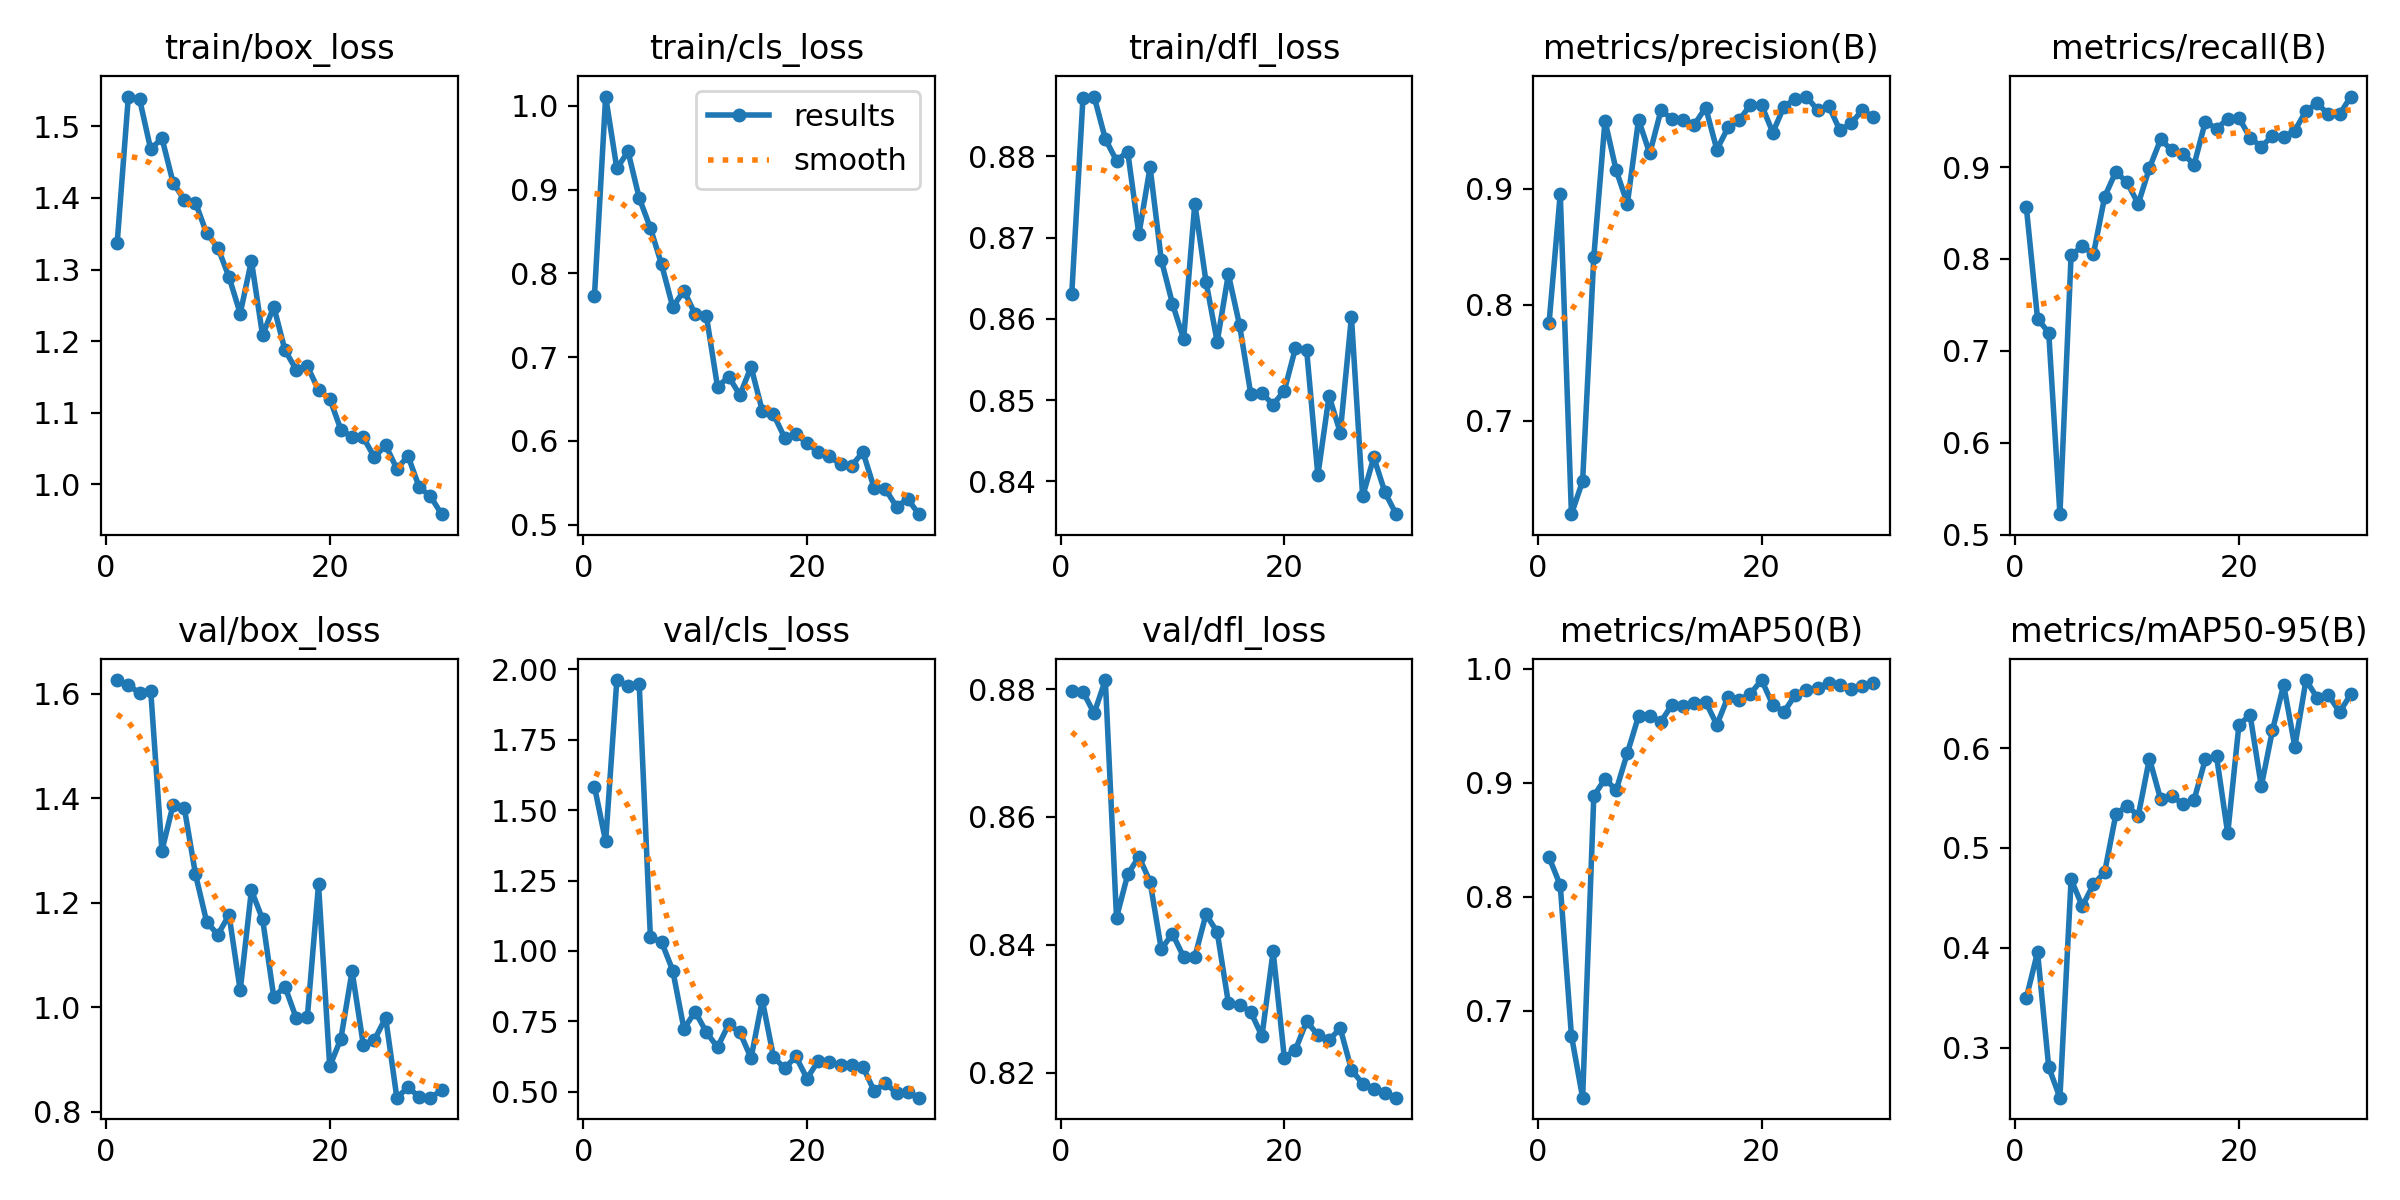

The data file committed next to this chart (first rows):
epoch, train/box_loss, train/cls_loss, train/dfl_loss, metrics/precision(B), metrics/recall(B), metrics/mAP50(B), metrics/mAP50-95(B), val/box_loss, val/cls_loss, val/dfl_loss, lr/pg0, lr/pg1, lr/pg2
1, 1.337, 0.773, 0.8631, 0.7841, 0.856, 0.8347, 0.3499, 1.626, 1.584, 0.8797, 0.06257, 0.004293, 0.004293
2, 1.542, 1.011, 0.8871, 0.8957, 0.735, 0.8101, 0.3956, 1.617, 1.389, 0.8796, 0.02426, 0.008369, 0.008369
3, 1.538, 0.9251, 0.8873, 0.6192, 0.7198, 0.6782, 0.2804, 1.601, 1.962, 0.8762, 0.009611, 0.009611, 0.009611
4, 1.468, 0.9454, 0.8821, 0.6478, 0.5225, 0.6238, 0.2499, 1.605, 1.94, 0.8814, 0.009272, 0.009272, 0.009272
5, 1.484, 0.8899, 0.8795, 0.8413, 0.8042, 0.8885, 0.4685, 1.299, 1.948, 0.8442, 0.008932, 0.008932, 0.008932
6, 1.421, 0.854, 0.8806, 0.9587, 0.8138, 0.9034, 0.4417, 1.387, 1.049, 0.851, 0.008593, 0.008593, 0.008593
7, 1.397, 0.8105, 0.8704, 0.9159, 0.8054, 0.8937, 0.4635, 1.381, 1.032, 0.8538, 0.008254, 0.008254, 0.008254
8, 1.394, 0.7597, 0.8787, 0.8872, 0.8677, 0.9261, 0.4759, 1.254, 0.9303, 0.8499, 0.007914, 0.007914, 0.007914
9, 1.351, 0.7794, 0.8673, 0.9596, 0.8949, 0.9585, 0.5335, 1.163, 0.7235, 0.8393, 0.007575, 0.007575, 0.007575
10, 1.331, 0.7511, 0.8619, 0.9304, 0.8833, 0.9588, 0.5425, 1.139, 0.7843, 0.8417, 0.007235, 0.007235, 0.007235
11, 1.29, 0.7494, 0.8575, 0.9675, 0.8599, 0.9537, 0.5321, 1.176, 0.7115, 0.8381, 0.006896, 0.006896, 0.006896
12, 1.239, 0.6644, 0.8742, 0.9603, 0.8988, 0.9686, 0.5895, 1.032, 0.658, 0.8381, 0.006557, 0.006557, 0.006557
13, 1.312, 0.6765, 0.8646, 0.959, 0.93, 0.9676, 0.5489, 1.224, 0.7394, 0.8448, 0.006217, 0.006217, 0.006217
14, 1.208, 0.6546, 0.8572, 0.9554, 0.9183, 0.9701, 0.5525, 1.168, 0.7104, 0.842, 0.005878, 0.005878, 0.005878
15, 1.248, 0.6881, 0.8655, 0.9701, 0.9144, 0.9709, 0.5436, 1.019, 0.6195, 0.8309, 0.005539, 0.005539, 0.005539
16, 1.187, 0.6359, 0.8592, 0.9337, 0.9027, 0.9509, 0.5485, 1.039, 0.8255, 0.8306, 0.005199, 0.005199, 0.005199
17, 1.161, 0.6317, 0.8508, 0.9529, 0.9494, 0.9755, 0.5888, 0.9795, 0.6245, 0.8295, 0.00486, 0.00486, 0.00486
18, 1.165, 0.6037, 0.8508, 0.9595, 0.9416, 0.9725, 0.5918, 0.9806, 0.5824, 0.8257, 0.004521, 0.004521, 0.004521
19, 1.132, 0.6076, 0.8494, 0.9722, 0.9524, 0.9781, 0.5145, 1.235, 0.6252, 0.8389, 0.004181, 0.004181, 0.004181
20, 1.12, 0.5975, 0.8511, 0.9722, 0.9536, 0.9902, 0.6231, 0.8864, 0.5467, 0.8223, 0.003842, 0.003842, 0.003842
21, 1.077, 0.5862, 0.8564, 0.9485, 0.9317, 0.9684, 0.6332, 0.9398, 0.6093, 0.8236, 0.003502, 0.003502, 0.003502
22, 1.066, 0.5813, 0.8561, 0.9709, 0.9222, 0.9623, 0.5618, 1.069, 0.6052, 0.828, 0.003163, 0.003163, 0.003163
23, 1.066, 0.572, 0.8407, 0.9774, 0.9338, 0.9769, 0.6178, 0.9282, 0.5957, 0.8258, 0.002824, 0.002824, 0.002824
24, 1.038, 0.5703, 0.8505, 0.9796, 0.9324, 0.9813, 0.6634, 0.9375, 0.5959, 0.8251, 0.002484, 0.002484, 0.002484
25, 1.055, 0.5865, 0.846, 0.9679, 0.9397, 0.9834, 0.6015, 0.9797, 0.5879, 0.8269, 0.002145, 0.002145, 0.002145
26, 1.022, 0.5436, 0.8602, 0.9714, 0.9611, 0.9876, 0.6682, 0.8267, 0.5027, 0.8204, 0.001805, 0.001805, 0.001805
27, 1.04, 0.5424, 0.8381, 0.9504, 0.9694, 0.9858, 0.6502, 0.8463, 0.5295, 0.8182, 0.001466, 0.001466, 0.001466
28, 0.9963, 0.5213, 0.8429, 0.9564, 0.9572, 0.9819, 0.6531, 0.8283, 0.4958, 0.8174, 0.001127, 0.001127, 0.001127
29, 0.9836, 0.5304, 0.8386, 0.9678, 0.9572, 0.9851, 0.6362, 0.8267, 0.4984, 0.8169, 0.0007872, 0.0007872, 0.0007872
30, 0.9585, 0.5123, 0.8359, 0.9616, 0.9767, 0.9877, 0.6538, 0.8407, 0.4787, 0.8161, 0.0004478, 0.0004478, 0.0004478
